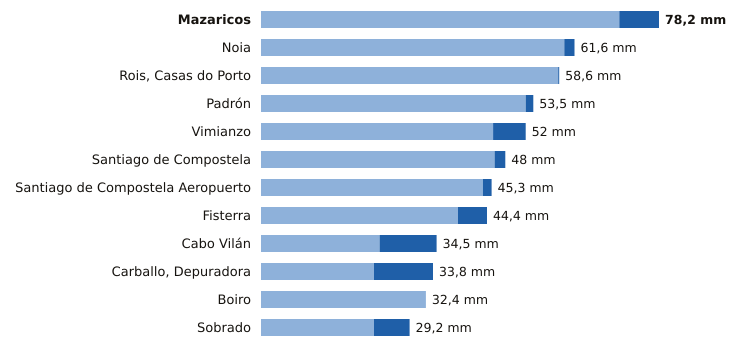

Values plotted in this chart, from the file beside it:
estacion, provincia, indicativo, mm_6_dias_anteriores, mm_hoy, mm_7_dias, horas_de_hoy
Mazaricos, A Coruña, 1406X, 70.4, 7.8, 78.2, 7
Noia, A Coruña, 1435C, 59.6, 2.0, 61.6, 5
Rois, Casas do Porto, A Coruña, 1476R, 58.4, 0.2, 58.6, 6
Padrón, A Coruña, 1473A, 52.0, 1.5, 53.5, 8
Vimianzo, A Coruña, 1399, 45.6, 6.4, 52.0, 4
Santiago de Compostela, A Coruña, 1475X, 45.9, 2.1, 48.0, 8
Santiago de Compostela Aeropuerto, A Coruña, 1428, 43.6, 1.7, 45.3, 8
Fisterra, A Coruña, 1400, 38.7, 5.7, 44.4, 8
Cabo Vilán, A Coruña, 1393, 23.3, 11.2, 34.5, 8
Carballo, Depuradora, A Coruña, 1390X, 22.2, 11.6, 33.8, 5
Boiro, A Coruña, 1442U, 32.4, 0.0, 32.4, 6
Sobrado, A Coruña, 1410X, 22.2, 7.0, 29.2, 4
